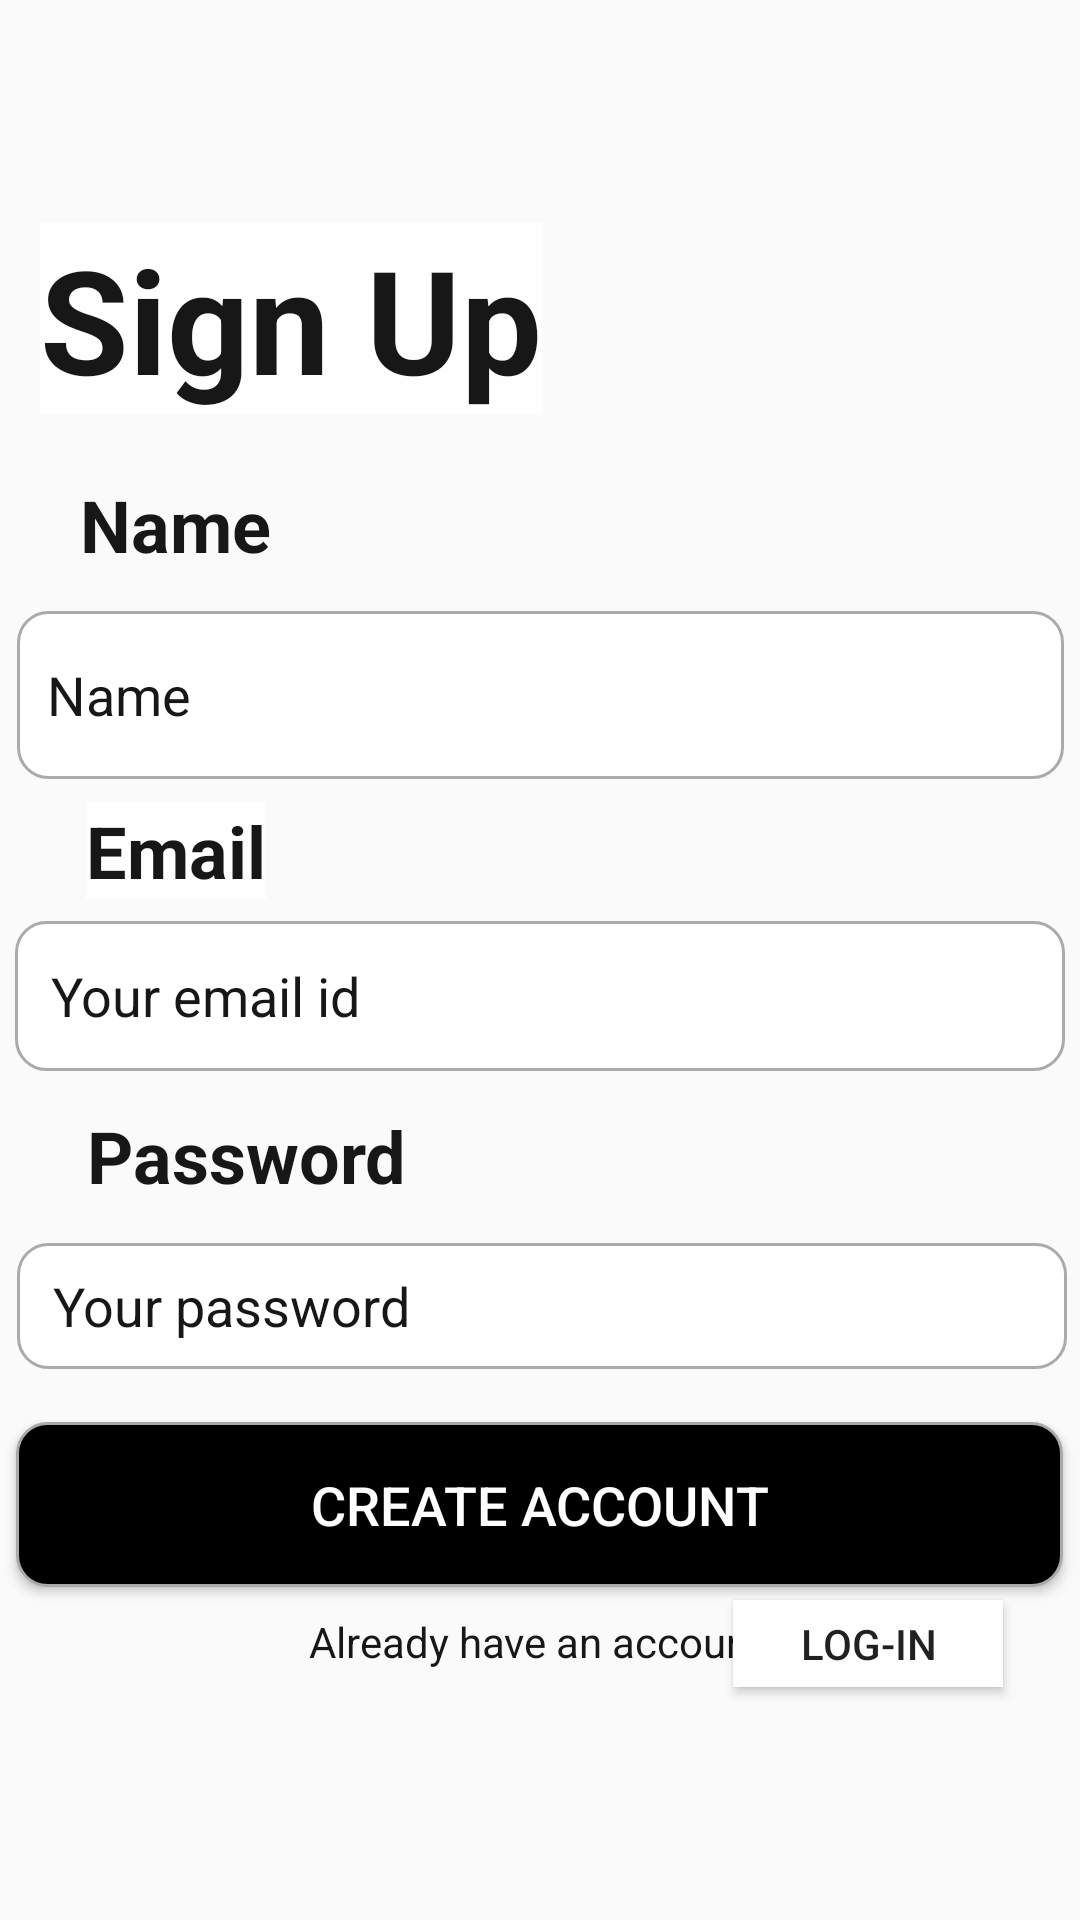

Android layout source for this screen:
<!-- AndroidManifest.xml: application theme AppTheme -->
<!-- res/layout/activity_signup.xml -->
<?xml version="1.0" encoding="utf-8"?>
<androidx.constraintlayout.widget.ConstraintLayout xmlns:android="http://schemas.android.com/apk/res/android"
    xmlns:app="http://schemas.android.com/apk/res-auto"
    xmlns:tools="http://schemas.android.com/tools"
    android:layout_width="match_parent"
    android:layout_height="match_parent"
    tools:context=".signup">

    <TextView
        android:id="@+id/email_checker2"
        android:layout_width="193dp"
        android:layout_height="18dp"
        android:textColor="@android:color/holo_red_light"
        app:layout_constraintBottom_toBottomOf="parent"
        app:layout_constraintEnd_toEndOf="parent"
        app:layout_constraintHorizontal_bias="0.155"
        app:layout_constraintStart_toStartOf="parent"
        app:layout_constraintTop_toTopOf="parent"
        app:layout_constraintVertical_bias="0.57" />

    <TextView
        android:id="@+id/email_label2"
        android:layout_width="wrap_content"
        android:layout_height="wrap_content"
        android:background="#FEFEFE"
        android:text="@string/email"
        android:textColor="#171717"
        android:textSize="24sp"
        android:textStyle="bold"
        app:layout_constraintBottom_toBottomOf="parent"
        app:layout_constraintEnd_toEndOf="parent"
        app:layout_constraintHorizontal_bias="0.096"
        app:layout_constraintStart_toStartOf="parent"
        app:layout_constraintTop_toTopOf="parent"
        app:layout_constraintVertical_bias="0.44"
        tools:text="@string/email" />

    <TextView
        android:id="@+id/sign_label"
        android:layout_width="wrap_content"
        android:layout_height="wrap_content"
        android:layout_marginStart="8dp"
        android:layout_marginTop="8dp"
        android:layout_marginEnd="8dp"
        android:layout_marginBottom="8dp"
        android:background="#FEFEFE"
        android:text="@string/signinin"
        android:textColor="#171717"
        android:textSize="48sp"
        android:textStyle="bold"
        app:layout_constraintBottom_toBottomOf="parent"
        app:layout_constraintEnd_toEndOf="parent"
        app:layout_constraintHorizontal_bias="0.03"
        app:layout_constraintStart_toStartOf="parent"
        app:layout_constraintTop_toTopOf="parent"
        app:layout_constraintVertical_bias="0.118" />

    <androidx.constraintlayout.widget.Guideline
        android:id="@+id/guideline3"
        android:layout_width="wrap_content"
        android:layout_height="wrap_content"
        android:orientation="vertical"
        app:layout_constraintGuide_begin="30dp" />

    <EditText
        android:id="@+id/email_edit_text2"
        android:layout_width="350dp"
        android:layout_height="50dp"
        android:layout_marginStart="8dp"
        android:layout_marginLeft="8dp"
        android:layout_marginTop="8dp"
        android:layout_marginEnd="8dp"
        android:layout_marginRight="8dp"
        android:layout_marginBottom="8dp"
        android:autofillHints=""
        android:background="@drawable/custom_input"

        android:drawableStart="@drawable/custom_email"
        android:drawablePadding="12dp"
        android:ems="10"
        android:hint="@string/your_email_id"
        android:inputType="textEmailAddress"
        android:paddingStart="12dp"
        android:paddingEnd="12dp"
        android:textColorHint="#171717"
        android:textSize="18sp"
        app:layout_constraintBottom_toBottomOf="parent"
        app:layout_constraintEnd_toEndOf="parent"
        app:layout_constraintHorizontal_bias="0.536"
        app:layout_constraintStart_toStartOf="parent"
        app:layout_constraintTop_toTopOf="parent"
        app:layout_constraintVertical_bias="0.521" />

    <androidx.constraintlayout.widget.Guideline
        android:id="@+id/guideline4"
        android:layout_width="wrap_content"
        android:layout_height="wrap_content"
        android:orientation="vertical"
        app:layout_constraintGuide_begin="20dp" />

    <TextView
        android:id="@+id/password_label2"
        android:layout_width="wrap_content"
        android:layout_height="wrap_content"
        android:layout_marginStart="8dp"
        android:layout_marginLeft="8dp"
        android:layout_marginTop="8dp"
        android:layout_marginEnd="8dp"
        android:layout_marginRight="8dp"
        android:layout_marginBottom="8dp"
        android:text="@string/password"

        android:textColor="#171717"
        android:textSize="24sp"
        android:textStyle="bold"
        app:layout_constraintBottom_toBottomOf="parent"
        app:layout_constraintEnd_toEndOf="parent"
        app:layout_constraintHorizontal_bias="0.089"
        app:layout_constraintStart_toStartOf="parent"
        app:layout_constraintTop_toTopOf="parent"
        app:layout_constraintVertical_bias="0.61" />

    <EditText
        android:id="@+id/password_edit_text2"
        android:layout_width="350dp"
        android:layout_height="42dp"
        android:autofillHints=""
        android:background="@drawable/custom_input"
        android:drawableStart="@drawable/custom_password"
        android:drawablePadding="12dp"
        android:ems="10"
        android:hint="@string/your_password"
        android:inputType="textPassword"
        android:paddingStart="12dp"
        android:paddingEnd="12dp"
        android:textColorHint="#171717"
        app:layout_constraintBottom_toBottomOf="parent"
        app:layout_constraintEnd_toEndOf="parent"
        app:layout_constraintHorizontal_bias="0.557"
        app:layout_constraintStart_toStartOf="parent"
        app:layout_constraintTop_toTopOf="parent"
        app:layout_constraintVertical_bias="0.693" />

    <androidx.constraintlayout.widget.Guideline
        android:id="@+id/guideline5"
        android:layout_width="wrap_content"
        android:layout_height="wrap_content"
        android:orientation="vertical"
        app:layout_constraintGuide_begin="382dp" />

    <Button
        android:id="@+id/sign_button2"
        android:layout_width="349dp"
        android:layout_height="55dp"
        android:layout_marginStart="8dp"
        android:layout_marginTop="8dp"
        android:layout_marginEnd="8dp"
        android:layout_marginBottom="8dp"
        android:background="@drawable/custom_button"
        android:onClick="signup"
        android:text="@string/create_account"
        android:textColor="#FEFEFE"
        android:textSize="18sp"
        app:layout_constraintBottom_toBottomOf="parent"
        app:layout_constraintEnd_toEndOf="parent"
        app:layout_constraintHorizontal_bias="0.565"
        app:layout_constraintStart_toStartOf="parent"
        app:layout_constraintTop_toTopOf="parent"
        app:layout_constraintVertical_bias="0.819" />

    <TextView
        android:id="@+id/account_info2"
        android:layout_width="162dp"
        android:layout_height="25dp"
        android:layout_marginStart="8dp"
        android:layout_marginLeft="8dp"
        android:layout_marginTop="8dp"
        android:layout_marginEnd="8dp"
        android:layout_marginRight="8dp"
        android:layout_marginBottom="8dp"
        android:text="@string/already_have_an_account"
        android:textColor="#171717"
        android:textSize="14sp"
        app:layout_constraintBottom_toBottomOf="parent"
        app:layout_constraintEnd_toEndOf="parent"
        app:layout_constraintHorizontal_bias="0.522"
        app:layout_constraintStart_toStartOf="parent"
        app:layout_constraintTop_toTopOf="parent"
        app:layout_constraintVertical_bias="0.884" />

    <Button
        android:id="@+id/button"
        android:layout_width="90dp"
        android:layout_height="29dp"
        android:layout_marginStart="8dp"
        android:layout_marginTop="8dp"
        android:layout_marginEnd="8dp"
        android:layout_marginBottom="8dp"
        android:background="#FEFEFE"
        android:onClick="login"
        android:text="@string/log_in3"
        android:textSize="14sp"
        app:layout_constraintBottom_toBottomOf="parent"
        app:layout_constraintEnd_toEndOf="parent"
        app:layout_constraintHorizontal_bias="0.931"
        app:layout_constraintStart_toStartOf="parent"
        app:layout_constraintTop_toTopOf="parent"
        app:layout_constraintVertical_bias="0.883" />

    <TextView
        android:id="@+id/textView"
        android:layout_width="wrap_content"
        android:layout_height="wrap_content"
        android:text="@string/name"
        android:textColor="#171717"
        android:textSize="24sp"
        android:textStyle="bold"
        app:layout_constraintBottom_toBottomOf="parent"
        app:layout_constraintEnd_toEndOf="parent"
        app:layout_constraintHorizontal_bias="0.09"
        app:layout_constraintStart_toStartOf="parent"
        app:layout_constraintTop_toTopOf="parent"
        app:layout_constraintVertical_bias="0.261" />

    <EditText
        android:id="@+id/editTextTextPersonName"
        android:layout_width="349dp"
        android:layout_height="56dp"
        android:autofillHints=""
        android:background="@drawable/custom_input"

        android:drawableStart="@drawable/custom_name"
        android:drawablePadding="12dp"
        android:ems="10"

        android:hint="@string/name2"
        android:inputType="textPersonName"
        android:paddingStart="10dp"
        android:paddingEnd="10dp"
        android:textColorHint="#171717"
        app:layout_constraintBottom_toBottomOf="parent"
        app:layout_constraintEnd_toEndOf="parent"
        app:layout_constraintStart_toStartOf="parent"
        app:layout_constraintTop_toTopOf="parent"
        app:layout_constraintVertical_bias="0.349" />

</androidx.constraintlayout.widget.ConstraintLayout>
<!-- resources referenced by this layout -->
<resources>
  <!-- drawable custom_input (drawable) -->
  <?xml version="1.0" encoding="utf-8"?>
  <selector xmlns:android="http://schemas.android.com/apk/res/android">
  
      <item android:state_enabled="true" android:state_focused="true">
          <shape android:shape="rectangle">
              <solid android:color="@android:color/white"/>
              <corners android:radius="10dp"/>
              <stroke android:color="@color/colorPrimary" android:width="1dp"/>
          </shape>
      </item>
  
  
      <item android:state_enabled="true" >
          <shape android:shape="rectangle">
              <solid android:color="@android:color/white"/>
              <corners android:radius="10dp"/>
              <stroke android:color="@android:color/darker_gray" android:width="1dp"/>
          </shape>
      </item>
  
  </selector>
  <!-- drawable custom_name (drawable) -->
  <?xml version="1.0" encoding="utf-8"?>
  <selector xmlns:android="http://schemas.android.com/apk/res/android">
      <item android:state_focused="true"
          android:drawable="@drawable/ic_person_focused"/>
  
      <item android:state_focused="false"
          android:drawable="@drawable/ic_person"/>
  
  
  </selector>
  <!-- drawable custom_password (drawable) -->
  <?xml version="1.0" encoding="utf-8"?>
  <selector xmlns:android="http://schemas.android.com/apk/res/android">
      <item android:state_focused="true"
          android:drawable="@drawable/ic_lock_focused"/>
  
  
      <item android:state_focused="false"
          android:drawable="@drawable/ic_lock"/>
  </selector>
  <string name="already_have_an_account">Already have an account?</string>
  <string name="create_account">Create account</string>
  <string name="email">Email</string>
  <string name="log_in3">log-in</string>
  <string name="name">Name</string>
  <string name="name2">Name</string>
  <string name="password">Password</string>
  <string name="signinin">Sign Up</string>
  <string name="your_email_id">Your email id</string>
  <string name="your_password">Your password</string>
  <style name="AppTheme" parent="Theme.AppCompat.Light.DarkActionBar">
          
          <item name="colorPrimary">@android:color/black</item>
          <item name="colorPrimaryDark">@android:color/white</item>
          <item name="colorAccent">@color/colorAccent</item>
      </style>
  <!-- drawable ic_person_focused (drawable) -->
  <vector xmlns:android="http://schemas.android.com/apk/res/android"
      android:width="24dp"
      android:height="24dp"
      android:viewportWidth="24"
      android:viewportHeight="24">
      <path
          android:fillColor="@color/colorPrimary"
          android:pathData="M12,12c2.21,0 4,-1.79 4,-4s-1.79,-4 -4,-4 -4,1.79 -4,4 1.79,4 4,4zM12,14c-2.67,0 -8,1.34 -8,4v2h16v-2c0,-2.66 -5.33,-4 -8,-4z"/>
  </vector>
  <!-- drawable ic_lock_focused (drawable) -->
  <vector xmlns:android="http://schemas.android.com/apk/res/android"
      android:width="24dp"
      android:height="24dp"
      android:viewportWidth="24"
      android:viewportHeight="24"
      android:tint="@color/colorPrimary">
      <path
          android:fillColor="@color/colorPrimary"
          android:pathData="M18,8h-1L17,6c0,-2.76 -2.24,-5 -5,-5S7,3.24 7,6v2L6,8c-1.1,0 -2,0.9 -2,2v10c0,1.1 0.9,2 2,2h12c1.1,0 2,-0.9 2,-2L20,10c0,-1.1 -0.9,-2 -2,-2zM12,17c-1.1,0 -2,-0.9 -2,-2s0.9,-2 2,-2 2,0.9 2,2 -0.9,2 -2,2zM15.1,8L8.9,8L8.9,6c0,-1.71 1.39,-3.1 3.1,-3.1 1.71,0 3.1,1.39 3.1,3.1v2z"/>
  </vector>
  <!-- not gathered from this repository: default colours our renderer supplied (Android Studio template values) -->
  <color name="colorPrimary">#FF6200EE</color>
  <color name="colorAccent">#FF03DAC5</color>
</resources>
